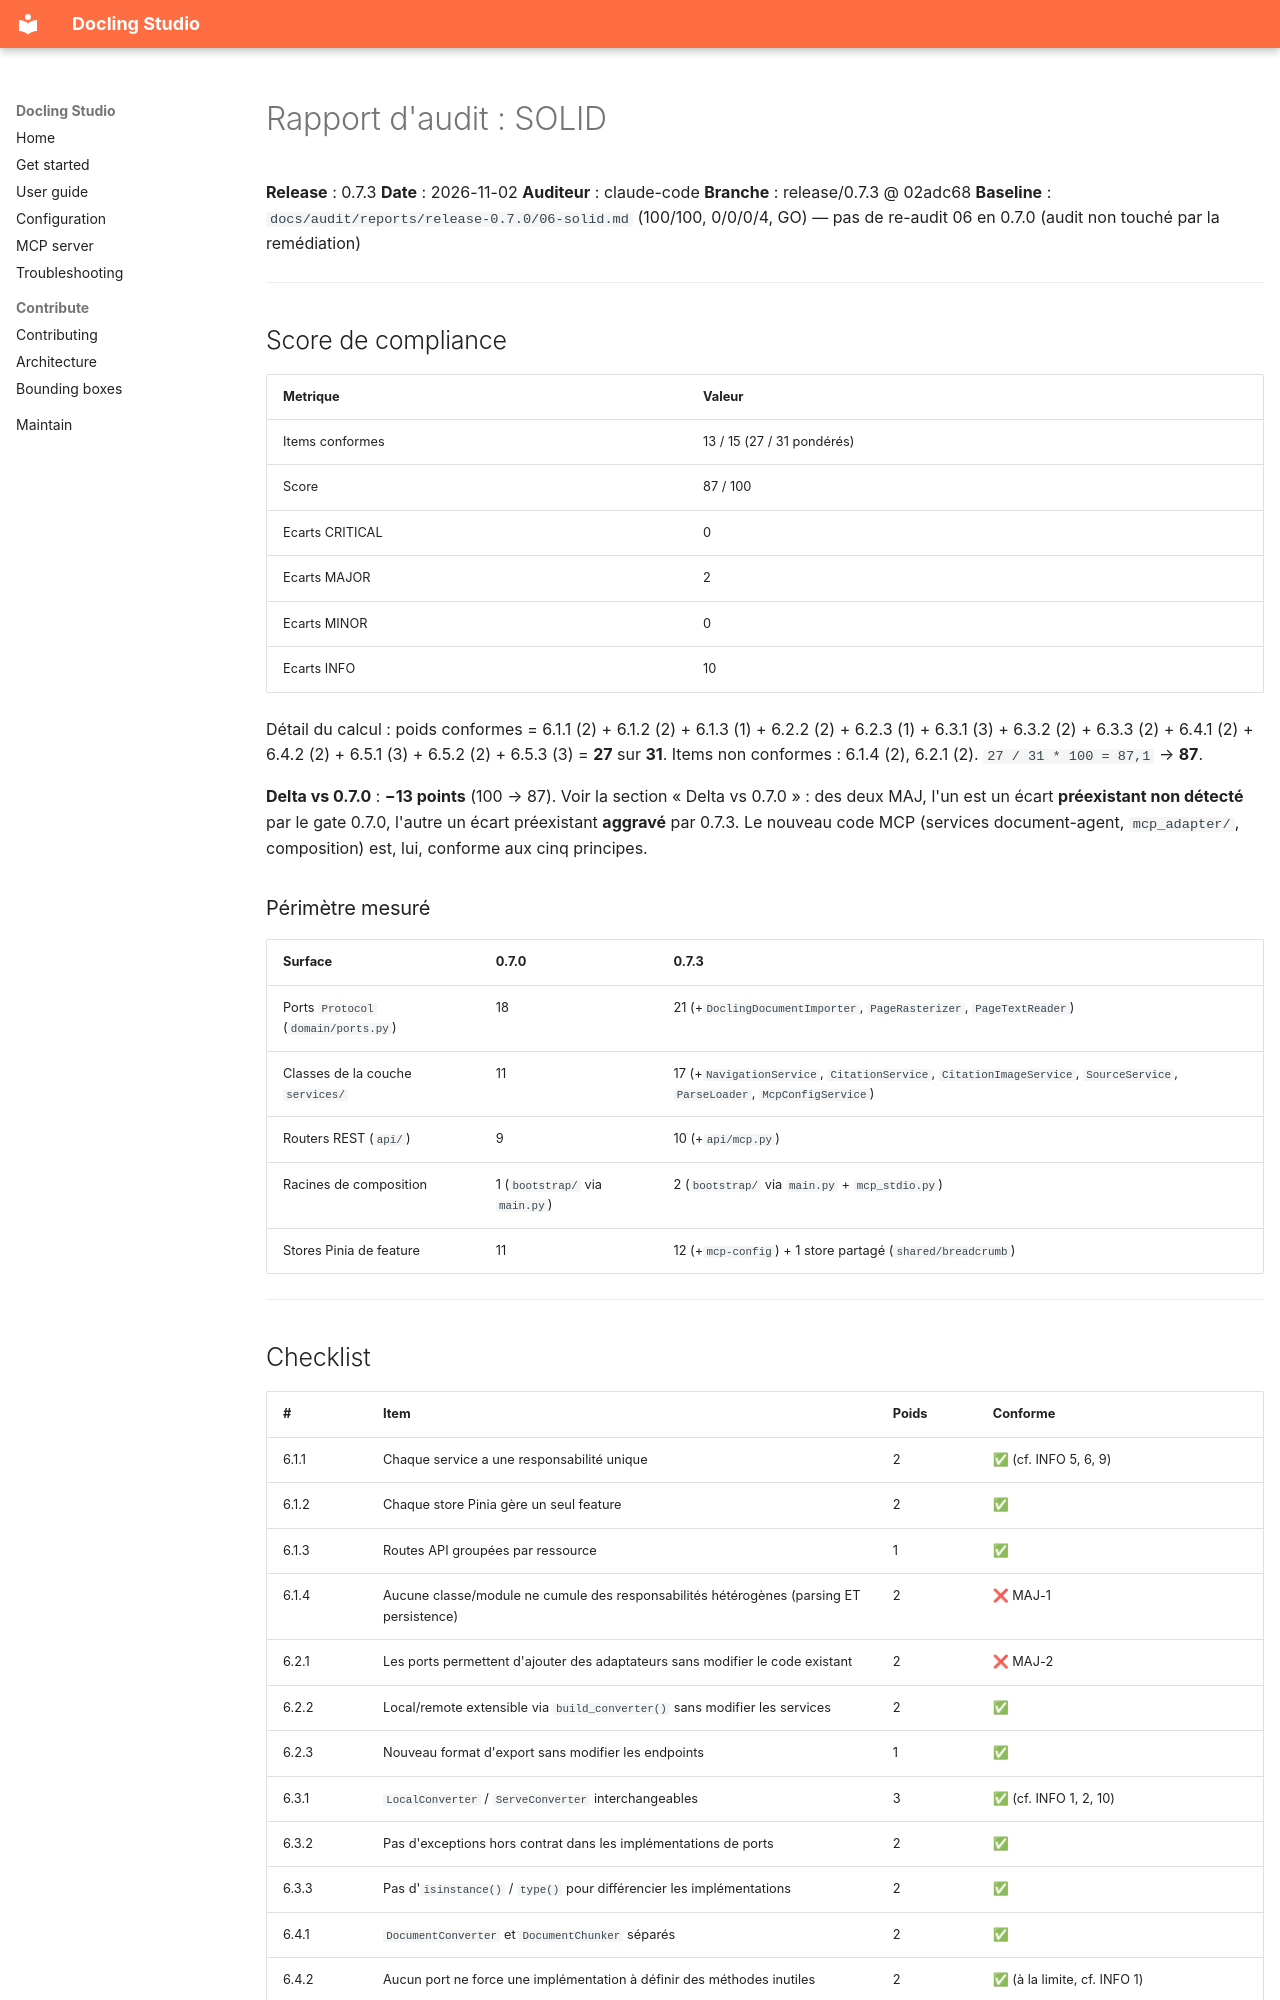

repository: scub-france/docling-Studio · page: audit/reports/release-0.7.3/06-solid/index.html · generator: mkdocs

# Rapport d'audit : SOLID

**Release** : 0.7.3
**Date** : 2026-11-02
**Auditeur** : claude-code
**Branche** : release/0.7.3 @ 02adc68
**Baseline** : `docs/audit/reports/release-0.7.0/06-solid.md` (100/100, 0/0/0/4, GO) — pas de re-audit 06 en 0.7.0 (audit non touché par la remédiation)

---

## Score de compliance

| Metrique | Valeur |
|----------|--------|
| Items conformes | 13 / 15 (27 / 31 pondérés) |
| Score | 87 / 100 |
| Ecarts CRITICAL | 0 |
| Ecarts MAJOR | 2 |
| Ecarts MINOR | 0 |
| Ecarts INFO | 10 |

Détail du calcul : poids conformes = 6.1.1 (2) + 6.1.2 (2) + 6.1.3 (1) + 6.2.2 (2) + 6.2.3 (1) + 6.3.1 (3) + 6.3.2 (2) + 6.3.3 (2) + 6.4.1 (2) + 6.4.2 (2) + 6.5.1 (3) + 6.5.2 (2) + 6.5.3 (3) = **27** sur **31**. Items non conformes : 6.1.4 (2), 6.2.1 (2). `27 / 31 * 100 = 87,1` → **87**.

**Delta vs 0.7.0** : **−13 points** (100 → 87). Voir la section « Delta vs 0.7.0 » : des deux MAJ, l'un est un écart **préexistant non détecté** par le gate 0.7.0, l'autre un écart préexistant **aggravé** par 0.7.3. Le nouveau code MCP (services document-agent, `mcp_adapter/`, composition) est, lui, conforme aux cinq principes.

### Périmètre mesuré

| Surface | 0.7.0 | 0.7.3 |
|---------|-------|-------|
| Ports `Protocol` (`domain/ports.py`) | 18 | 21 (+`DoclingDocumentImporter`, `PageRasterizer`, `PageTextReader`) |
| Classes de la couche `services/` | 11 | 17 (+`NavigationService`, `CitationService`, `CitationImageService`, `SourceService`, `ParseLoader`, `McpConfigService`) |
| Routers REST (`api/`) | 9 | 10 (+`api/mcp.py`) |
| Racines de composition | 1 (`bootstrap/` via `main.py`) | 2 (`bootstrap/` via `main.py` + `mcp_stdio.py`) |
| Stores Pinia de feature | 11 | 12 (+`mcp-config`) + 1 store partagé (`shared/breadcrumb`) |

---

## Checklist

| # | Item | Poids | Conforme |
|---|------|-------|----------|
| 6.1.1 | Chaque service a une responsabilité unique | 2 | ✅ (cf. INFO 5, 6, 9) |
| 6.1.2 | Chaque store Pinia gère un seul feature | 2 | ✅ |
| 6.1.3 | Routes API groupées par ressource | 1 | ✅ |
| 6.1.4 | Aucune classe/module ne cumule des responsabilités hétérogènes (parsing ET persistence) | 2 | ❌ MAJ-1 |
| 6.2.1 | Les ports permettent d'ajouter des adaptateurs sans modifier le code existant | 2 | ❌ MAJ-2 |
| 6.2.2 | Local/remote extensible via `build_converter()` sans modifier les services | 2 | ✅ |
| 6.2.3 | Nouveau format d'export sans modifier les endpoints | 1 | ✅ |
| 6.3.1 | `LocalConverter` / `ServeConverter` interchangeables | 3 | ✅ (cf. INFO 1, 2, 10) |
| 6.3.2 | Pas d'exceptions hors contrat dans les implémentations de ports | 2 | ✅ |
| 6.3.3 | Pas d'`isinstance()` / `type()` pour différencier les implémentations | 2 | ✅ |
| 6.4.1 | `DocumentConverter` et `DocumentChunker` séparés | 2 | ✅ |
| 6.4.2 | Aucun port ne force une implémentation à définir des méthodes inutiles | 2 | ✅ (à la limite, cf. INFO 1) |
| 6.5.1 | Les services dépendent de ports, pas d'implémentations concrètes | 3 | ✅ (lecture opérationnelle, cf. note sous MAJ-2) |
| 6.5.2 | Injection au composition root | 2 | ✅ (cf. INFO 4) |
| 6.5.3 | Pas d'instanciation directe d'adaptateurs dans les services | 3 | ✅ |

---

## Vérification des principes

Méthode : lecture des sources du working tree à `02adc68` ; commandes de la fiche rejouées ; deux scripts AST (scratchpad, non versionnés) croisant, pour chaque service, les méthodes appelées sur ses collaborateurs injectés avec les méthodes déclarées par le port correspondant.

### SRP (6.1)

- **6.1.1 conforme** — les six nouvelles classes de service sont découpées par question, ce qui est le bon grain : `NavigationService` (trouver / cartographier / lire, `services/navigation_service.py:50`), `CitationService` (construire / résoudre / vérifier une citation, `services/citation_service.py:48`), `CitationImageService` (politique de rendu : page, échelle de dpi, budget d'octets, `services/citation_image_service.py:32`), `SourceService` (cas d'usage `show_sources`, `services/source_service.py:75`), `ParseLoader` (résolution `(document, version)` + cache, `services/parse_loader.py:44`), `McpConfigService` (précédence env/SQLite + hot-apply, `services/mcp_config_service.py:109`). Les règles de précédence communes aux deux services de config sont factorisées dans `services/config_overrides.py` (`pick`, `parse_*`, `require_writable`) au lieu d'être dupliquées. Dettes héritées et petites largeurs : INFO 5, 6, 9.
- **6.1.2 conforme** — 12 stores de feature, un `defineStore` par feature (`frontend/src/features/*/store.ts`) ; le nouveau panneau MCP a sa propre feature et son propre store (`features/mcp-config/store.ts:14`), distinct d'`admin-config` (reasoning). Le store `shared/breadcrumb/store.ts:13` est un store transverse partagé, pas un store de feature cumulé. Le batch d'analyses (#354) reste dans `features/analysis/store.ts:149` (`runBatch`) / `:170` (`followActive`) : même feature.
- **6.1.3 conforme** — un router par ressource ; ajouts 0.7.3 bien rangés : `GET /api/documents/{id}/pages` dans `api/documents.py:204`, `POST /api/analyses/import` et `GET /api/analyses/summaries` dans `api/analyses.py:73` / `:104`, `/api/config/mcp` dans `api/config.py:75`, `/api/mcp/server` dans son propre `api/mcp.py:16`. Le transport `/mcp` est un adaptateur pilotant distinct, monté par `bootstrap/mcp_mount.py:84`.
- **6.1.4 non conforme** — `DocumentService` (et dans une moindre mesure `AnalysisService`) cumule parsing/rendu PDF et persistence. → **MAJ-1**.
